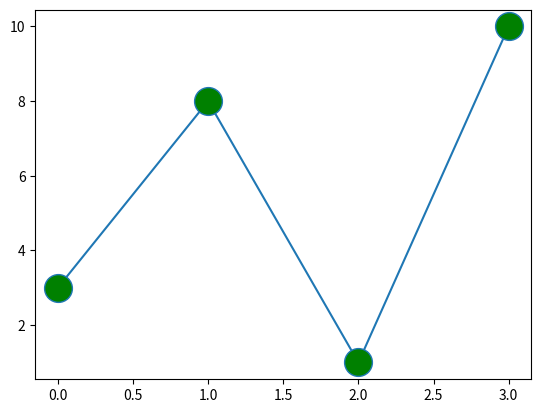

Python code for this plot:
#markerfacecolor
#mfc is shorter to set the color inside
#the edge of marker:



#set the FACE COLOR to green?

import matplotlib.pyplot as plt
import numpy as np

ypoints=np.array([3,8,1,10])
plt.plot(ypoints,marker='o',ms=20,mfc='g')    #mfc is used
plt.show()